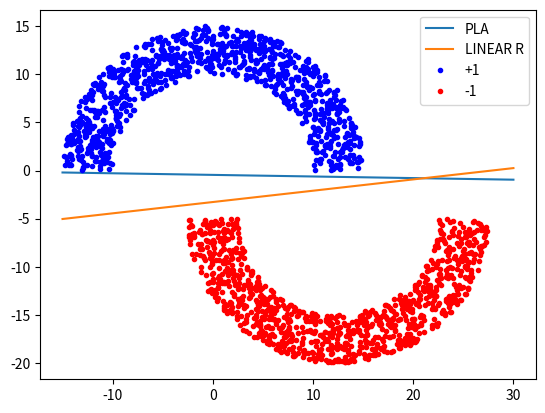

The matplotlib source for this figure:
import numpy as np
from matplotlib import pyplot as plt


def distanceTwoPoints(p1, p2):
    x1, y1 = p1
    x2, y2 = p2
    d = np.sqrt((x2 - x1) ** 2 + (y2 - y1) ** 2)
    return d


def plotWithWeight(w, x1, x2, l):
    a = -(w[1] / w[2])
    b = -(w[0] / w[2])
    start = [x1, x2]
    end = [a * x1 + b, a * x2 + b]
    plt.plot(start, end, label=l)


def validPoint(center, p, rad, sep):
    d = distanceTwoPoints(center, p)
    return True if rad < d < rad + sep else False


def generatePoints(center, rad, sep, xRange, yRange):
    while True:
        x = np.random.uniform(xRange[0], xRange[1])
        y = np.random.uniform(yRange[0], yRange[1])
        if validPoint(center, (x, y), rad, sep):
            return x, y


def createCircle(thk, rad, sep, points):
    centerTop = 0, 0
    centerBottom = rad + thk / 2, -1 * sep

    topXRange = (-1 * (rad + thk), (rad + thk))
    topYRange = (0, (rad + thk))
    bottomXRange = (-1 * (thk / 2), thk * 3 / 2 + 2 * rad)
    bottomYRange = (-1 * (sep + rad + thk), -1 * sep)

    plus1 = []
    minus1 = []

    for i in range(points):
        classification = np.random.randint(0, 2)
        if classification == 1:
            x, y = generatePoints(centerTop, rad, sep, topXRange, topYRange)
            plus1.append([x, y, 1])
        else:
            x, y = generatePoints(centerBottom, rad, sep, bottomXRange, bottomYRange)
            minus1.append([x, y, -1])

    # topX, topY = generatePoints(centerTop, rad, sep, points, topXRange, topYRange)
    # bottomX, bottomY = generatePoints(centerBottom, rad, sep, points, bottomXRange, bottomYRange)

    return plus1, minus1


def perceptron(points):
    w = [0, 0, 0]

    iter = 0
    while True:
        iter += 1
        hasMisclassified = False
        for p in points:
            x = [1, p[0], p[1]]
            output = p[2]

            dot_product = np.dot(w, x)
            if np.sign(dot_product) != output:
                for i in range(3):
                    w[i] += output * x[i]
                hasMisclassified = True
                break
        if not hasMisclassified:
            plotWithWeight(w, -15, 30, "PLA")
            return iter


def linearRegression(points):
    X = np.array([[1, x[0], x[1]] for x in points])
    y = np.array([x[2] for x in points])

    XT = np.transpose(X)
    XTX = np.dot(XT, X)
    XTX_inverse = np.linalg.inv(XTX)
    psuedo = np.dot(XTX_inverse, XT)

    w = np.dot(psuedo, y)
    plotWithWeight(w, -15, 30, "LINEAR R")


def plotPoints(plus1, minus1):
    xTop = []
    yTop = []
    xBot = []
    yBot = []
    for p in plus1:
        xTop.append(p[0])
        yTop.append(p[1])

    for p in minus1:
        xBot.append(p[0])
        yBot.append(p[1])

    plt.plot(xTop, yTop, '.', color="blue", label="+1")
    plt.plot(xBot, yBot, '.', color="red", label="-1")
    plt.legend()
    plt.show()


def main():
    plus1, minus1 = createCircle(5, 10, 5, 2000)
    perceptron(plus1 + minus1)
    linearRegression(plus1 + minus1)
    plotPoints(plus1, minus1)

def main3_2(sep):
    plus1, minus1 = createCircle(5, 10, sep, 2000)

    return perceptron(plus1 + minus1)


main()
